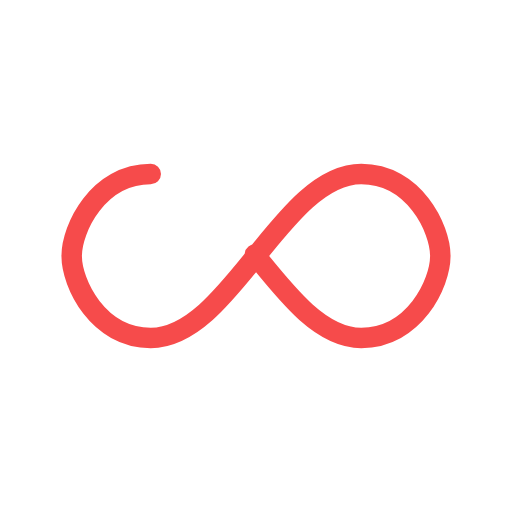
t = 0.00 s
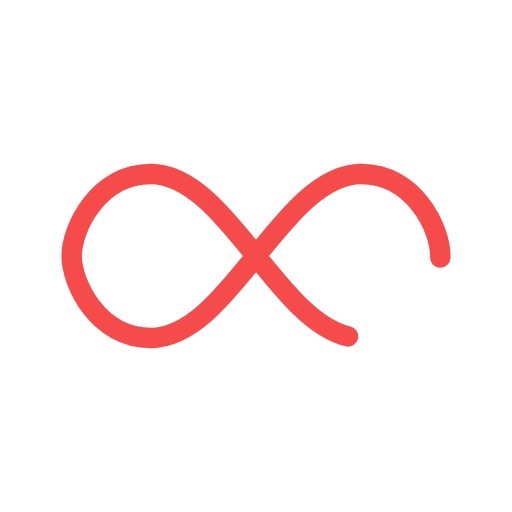
t = 0.60 s
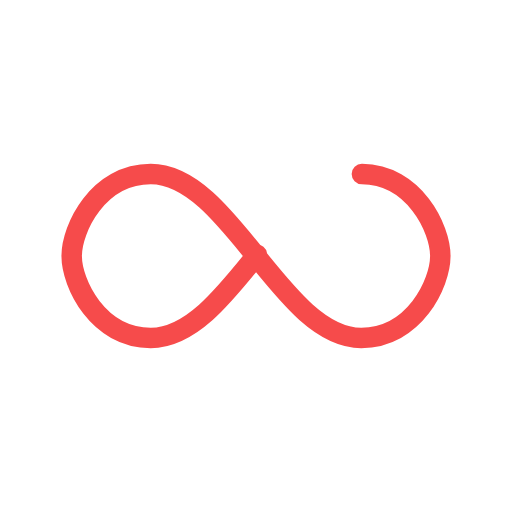
t = 1.19 s
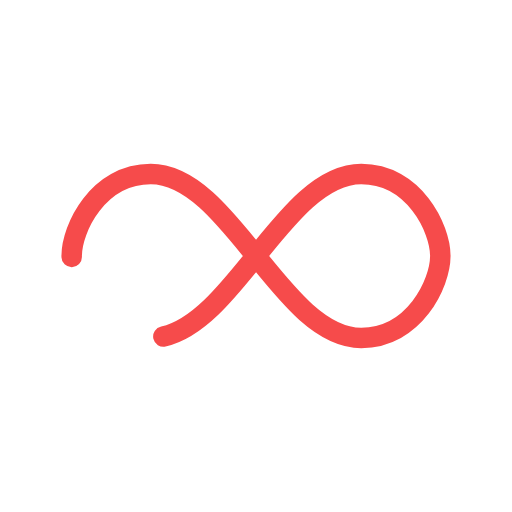
t = 1.79 s

The animated SVG that drew these frames (rendered in a browser with its animation timeline set to each time). Animation: 1 SMIL element (animate=1); one cycle of 2.38 s, repeats indefinitely.

<?xml version="1.0" encoding="utf-8"?>
<svg xmlns="http://www.w3.org/2000/svg" xmlns:xlink="http://www.w3.org/1999/xlink" style="margin: auto; background-color: rgb(255, 255, 255); display: block; shape-rendering: auto;" width="194px" height="194px" viewBox="0 0 100 100" preserveAspectRatio="xMidYMid">
<path fill="none" stroke="#f64b4b" stroke-width="5" stroke-dasharray="223.23236755371093 33.35656066894532" d="M24.3 30C11.4 30 5 43.3 5 50s6.4 20 19.3 20c19.3 0 32.1-40 51.4-40 C88.6 30 95 43.3 95 50s-6.4 20-19.3 20C56.4 70 43.6 30 24.3 30z" stroke-linecap="round" style="transform:scale(0.8);transform-origin:50px 50px">
  <animate attributeName="stroke-dashoffset" repeatCount="indefinite" dur="2.380952380952381s" keyTimes="0;1" values="0;256.58892822265625"></animate>
</path>
<!-- [ldio] generated by https://loading.io/ --></svg>